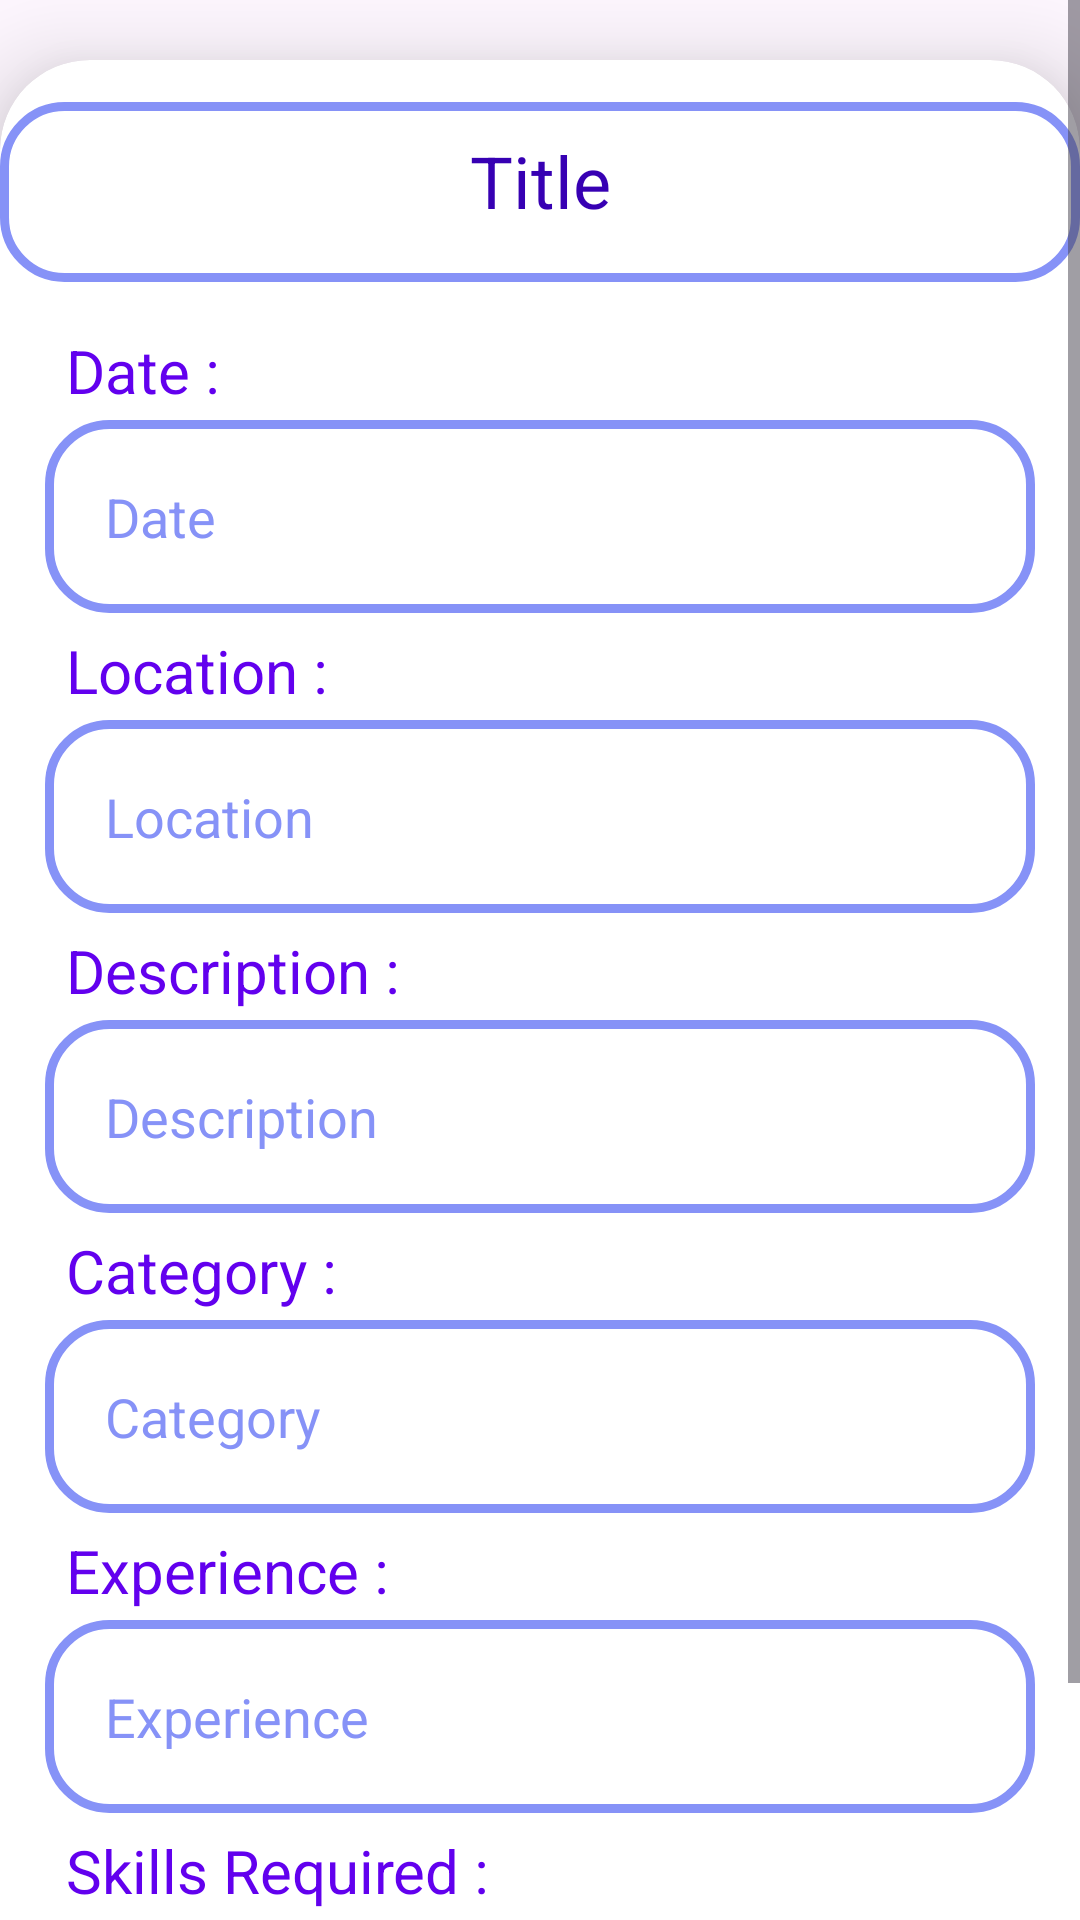

The Android layout XML behind this screen, and the referenced resources:
<!-- AndroidManifest.xml: application theme Theme.JobNet -->
<!-- res/layout/activity_detail.xml -->
<?xml version="1.0" encoding="utf-8"?>
<LinearLayout
    xmlns:android="http://schemas.android.com/apk/res/android"
    xmlns:app="http://schemas.android.com/apk/res-auto"
    xmlns:tools="http://schemas.android.com/tools"
    android:layout_width="match_parent"
    android:layout_height="match_parent"
    android:orientation="vertical"
    tools:context=".DetailActivity">

    <ScrollView
        android:layout_width="match_parent"
        android:layout_height="wrap_content"
        >

    <androidx.cardview.widget.CardView
        android:layout_width="match_parent"
        android:layout_height="wrap_content"
        android:layout_marginTop="20dp"
        android:layout_marginBottom="20dp"
    app:cardCornerRadius="30dp"
    app:cardElevation="20dp">

    <TextView
        android:layout_width="match_parent"
        android:layout_height="60dp"
        android:id="@+id/detail_title"
        android:text="Title"
        android:textSize="24sp"
        android:layout_marginTop="14dp"
        android:textColor="@color/purple_700"
        android:textAlignment="center"
        android:padding="10dp"
        android:background="@drawable/edit_text"/>
        <TextView
            android:layout_width="match_parent"
            android:layout_height="match_parent"
            android:text="Date : "
            android:textSize="20sp"
            android:textColor="@color/purple_500"
            android:layout_marginTop="90dp"
            android:layout_marginLeft="22dp"

            />

    <TextView
        android:layout_width="match_parent"
        android:layout_height="wrap_content"
        android:id="@+id/detail_Date"
        android:text="Date"
        android:layout_marginTop="120dp"
        android:padding="20dp"
        android:textSize="18sp"

        android:layout_marginLeft="15dp"
        android:layout_marginRight="15dp"
        android:textColor="@color/purple"

        android:background="@drawable/edit_text"

        />
        <TextView
            android:layout_width="match_parent"
            android:layout_height="match_parent"
            android:text="Location : "
            android:textSize="20sp"
            android:textColor="@color/purple_500"
            android:layout_marginTop="190dp"
            android:layout_marginLeft="22dp"

            />
    <TextView
        android:layout_width="match_parent"
        android:layout_height="wrap_content"
        android:id="@+id/detail_Location"
        android:text="Location"
        android:layout_marginTop="220dp"
        android:padding="20dp"
        android:textSize="18sp"
        android:layout_marginLeft="15dp"
        android:layout_marginRight="15dp"
        android:textColor="@color/purple"

        android:background="@drawable/edit_text"

        />
        <TextView
            android:layout_width="match_parent"
            android:layout_height="match_parent"
            android:text="Description : "
            android:textSize="20sp"
            android:textColor="@color/purple_500"
            android:layout_marginTop="290dp"
            android:layout_marginLeft="22dp"

            />
    <TextView
        android:layout_width="match_parent"
        android:layout_height="wrap_content"
        android:id="@+id/detail_Description"
        android:text="Description"
        android:layout_marginTop="320dp"
        android:padding="20dp"
        android:textSize="18sp"
        android:layout_marginLeft="15dp"
        android:layout_marginRight="15dp"
        android:textColor="@color/purple"

        android:background="@drawable/edit_text"
        />
        <TextView
            android:layout_width="match_parent"
            android:layout_height="match_parent"
            android:text="Category : "
            android:textSize="20sp"
            android:textColor="@color/purple_500"
            android:layout_marginTop="390dp"
            android:layout_marginLeft="22dp"

            />
    <TextView
        android:layout_width="match_parent"
        android:layout_height="wrap_content"
        android:id="@+id/detail_Category"
        android:text="Category"
        android:layout_marginTop="420dp"
        android:padding="20dp"
        android:textSize="18sp"
        android:layout_marginLeft="15dp"
        android:layout_marginRight="15dp"
        android:textColor="@color/purple"

        android:background="@drawable/edit_text"
        />

        <TextView
            android:layout_width="match_parent"
            android:layout_height="match_parent"
            android:text="Experience : "
            android:textSize="20sp"
            android:textColor="@color/purple_500"
            android:layout_marginTop="490dp"
            android:layout_marginLeft="22dp"

            />
    <TextView
        android:layout_width="match_parent"
        android:layout_height="wrap_content"
        android:id="@+id/detail_Experience"
        android:text="Experience"
        android:layout_marginTop="520dp"
        android:padding="20dp"
        android:textSize="18sp"
        android:layout_marginLeft="15dp"
        android:layout_marginRight="15dp"
        android:textColor="@color/purple"
        android:background="@drawable/edit_text"
        />
        <TextView
            android:layout_width="match_parent"
            android:layout_height="match_parent"
            android:text="Skills Required : "
            android:textSize="20sp"
            android:textColor="@color/purple_500"
            android:layout_marginTop="590dp"
            android:layout_marginLeft="22dp"

            />
    <TextView
        android:layout_width="match_parent"
        android:layout_height="90dp"
        android:id="@+id/detail_Skills"
        android:text="Skills"
        android:layout_marginTop="620dp"
        android:padding="20dp"
        android:textSize="18sp"
        android:layout_marginLeft="15dp"
        android:layout_marginRight="15dp"
        android:textColor="@color/purple"
        android:background="@drawable/edit_text"

        />

        <RelativeLayout
            android:layout_width="match_parent"
            android:layout_height="match_parent">
            <com.github.clans.fab.FloatingActionMenu
                android:layout_width="wrap_content"
                android:layout_height="wrap_content"
                android:layout_alignParentBottom="true"
                android:layout_alignParentEnd="true"
                app:menu_fab_size="normal"
                android:layout_marginBottom="20dp"
                android:layout_marginEnd="20dp"
                app:menu_colorPressed="@color/purple"
                app:menu_colorNormal="@color/purple"
                app:menu_icon="@drawable/baseline_format_list_bulleted_24"
                app:menu_openDirection="up"
                app:menu_showShadow="true">
                <com.github.clans.fab.FloatingActionButton
                    android:layout_width="wrap_content"
                    android:layout_height="wrap_content"
                    android:id="@+id/editButton"
                    android:src="@drawable/baseline_edit_24"
                    app:fab_showShadow="true"
                    app:fab_colorNormal="@color/green"
                    app:fab_size="mini"/>
                <com.github.clans.fab.FloatingActionButton
                    android:layout_width="wrap_content"
                    android:layout_height="wrap_content"
                    android:id="@+id/deleteButton"
                    android:src="@drawable/baseline_delete_24"
                    app:fab_showShadow="true"
                    app:fab_colorNormal="@color/red"
                    app:fab_size="mini"/>
            </com.github.clans.fab.FloatingActionMenu>
        </RelativeLayout>

    </androidx.cardview.widget.CardView>
    </ScrollView>
</LinearLayout>
<!-- resources referenced by this layout -->
<resources>
  <color name="green">#4CAF50</color>
  <color name="purple">#8692f7</color>
  <color name="purple_500">#FF6200EE</color>
  <color name="purple_700">#FF3700B3</color>
  <color name="red">#F44336</color>
  <!-- drawable edit_text (drawable) -->
  <?xml version="1.0" encoding="utf-8"?>
  <shape xmlns:android="http://schemas.android.com/apk/res/android"
      android:shape="rectangle">
      <stroke android:width="3dp"
          android:color="@color/purple"/>
      <corners android:radius="20dp"/>
  
  </shape>
  <style name="Theme.JobNet" parent="Base.Theme.JobNet" />
  <style name="Base.Theme.JobNet" parent="Theme.Material3.DayNight.NoActionBar">
          
          
          
          
          <item name="colorPrimary">@color/purple_500</item>
          <item name="colorPrimaryVariant">@color/purple_700</item>
          <item name="colorOnPrimary">@color/white</item>
  
  
          <item name="colorSecondary">@color/teal_200</item>
          <item name="colorSecondaryVariant">@color/teal_700</item>
          <item name="colorOnSecondary">@color/black</item>
  
  
          <item name="android:statusBarColor">?attr/colorPrimaryVariant</item>
      </style>
  <color name="white">#FFFFFFFF</color>
  <color name="teal_200">#FF03DAC5</color>
  <color name="teal_700">#FF018786</color>
  <color name="black">#FF000000</color>
</resources>
